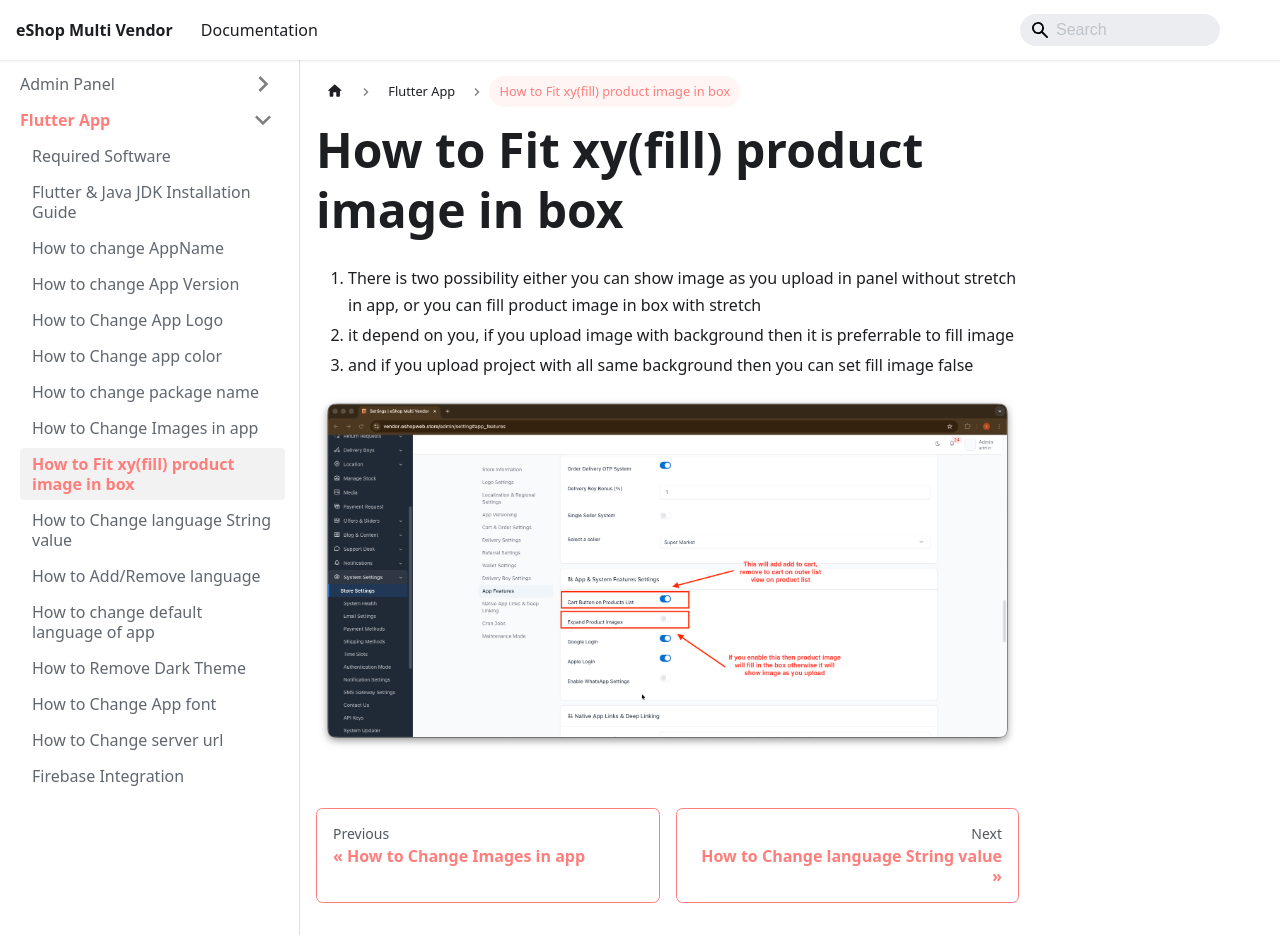

repository: WRTeam-in/eshop-multi-doc · page: docs/flutter/flutter-how-to-fit-xy-fill-product-image-in-box.html · generator: docusaurus

---
id: flutter-how-to-fit-xy-fill-product-image-in-box
title: How to Fit xy(fill) product image in box
---

1. There is two possibility either you can show image as you upload in panel without stretch in app, or you can fill product image in box with stretch
2. it depend on you, if you upload image with background then it is preferrable to fill image
3. and if you upload project with all same background then you can set fill image false 

![Fit Product Image in Box](/img/exp.png) 
